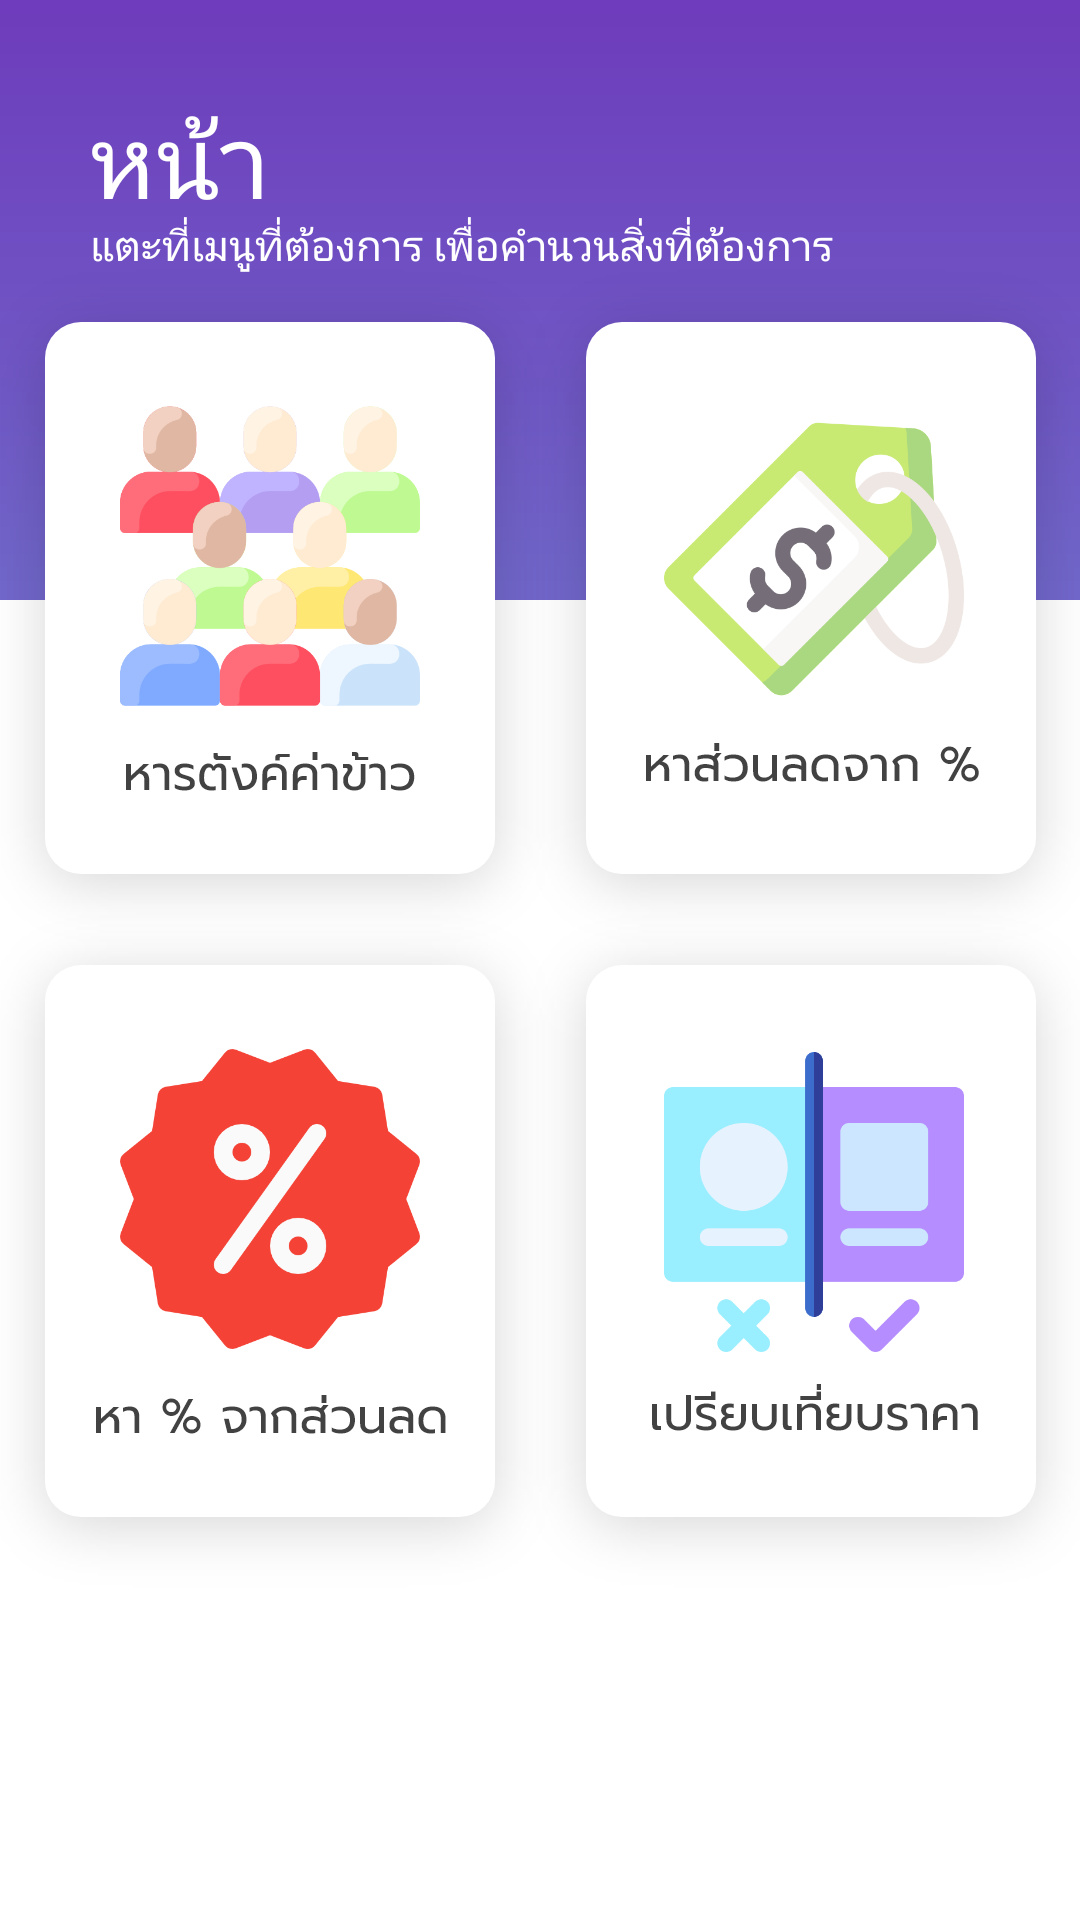

This screen was rendered from an Android layout file. Write that file and the resources it references.
<!-- AndroidManifest.xml: application theme Theme.Price_Divider -->
<!-- res/layout/activity_main.xml -->
<?xml version="1.0" encoding="utf-8"?>
<androidx.constraintlayout.widget.ConstraintLayout xmlns:android="http://schemas.android.com/apk/res/android"
    xmlns:app="http://schemas.android.com/apk/res-auto"
    xmlns:tools="http://schemas.android.com/tools"
    android:layout_width="match_parent"
    android:layout_height="match_parent"
    android:contentDescription="@string/content_desc_header_cons"
    tools:context=".MainActivity"
    tools:ignore="RedundantDescriptionCheck">

    <ImageView
        android:id="@+id/header"
        android:layout_width="0dp"
        android:layout_height="wrap_content"
        android:background="@android:color/transparent"
        android:contentDescription="@string/content_desc_header"
        android:scaleType="centerCrop"
        android:src="@drawable/ic_header"
        app:layout_constraintEnd_toEndOf="parent"
        app:layout_constraintStart_toStartOf="parent"
        app:layout_constraintTop_toTopOf="parent" />

    <androidx.constraintlayout.widget.ConstraintLayout
        android:id="@+id/constraintLayout"
        android:layout_width="wrap_content"
        android:layout_height="wrap_content"
        android:layout_marginTop="-120dp"
        app:layout_constraintEnd_toEndOf="parent"
        app:layout_constraintStart_toStartOf="parent"
        app:layout_constraintTop_toBottomOf="@+id/header">

        <ImageButton
            android:id="@+id/divide"
            android:layout_width="wrap_content"
            android:layout_height="wrap_content"
            android:layout_marginStart="30dp"
            android:background="@android:color/transparent"
            android:contentDescription="@string/content_desc_items_1"
            android:scaleType="center"
            android:src="@drawable/ic_divide"
            app:layout_constraintEnd_toStartOf="@+id/discount_ps"
            app:layout_constraintStart_toStartOf="parent"
            app:layout_constraintTop_toTopOf="parent" />

        <ImageButton
            android:id="@+id/discount_ps"
            android:layout_width="wrap_content"
            android:layout_height="wrap_content"
            android:layout_marginStart="-30dp"
            android:layout_marginEnd="30dp"
            android:background="@android:color/transparent"
            android:contentDescription="@string/content_desc_items_2"
            android:src="@drawable/ic_discount_ps"
            app:layout_constraintEnd_toEndOf="parent"
            app:layout_constraintStart_toEndOf="@+id/divide"
            app:layout_constraintTop_toTopOf="parent" />


        <ImageButton
            android:id="@+id/discount"
            android:layout_width="wrap_content"
            android:layout_height="wrap_content"
            android:layout_marginStart="30dp"
            android:layout_marginTop="-30dp"
            android:background="@android:color/transparent"
            android:contentDescription="@string/content_desc_items_3"
            android:scaleType="center"
            android:src="@drawable/ic_divide_ps"
            app:layout_constraintEnd_toStartOf="@+id/divide_ps"
            app:layout_constraintStart_toStartOf="parent"
            app:layout_constraintTop_toBottomOf="@+id/divide" />

        <ImageButton
            android:id="@+id/divide_ps"
            android:layout_width="wrap_content"
            android:layout_height="wrap_content"
            android:layout_marginStart="-30dp"
            android:layout_marginTop="-30dp"
            android:layout_marginEnd="30dp"
            android:background="@android:color/transparent"
            android:contentDescription="@string/content_desc_items_4"
            android:scaleType="center"
            android:src="@drawable/ic_discount"
            app:layout_constraintEnd_toEndOf="parent"
            app:layout_constraintStart_toEndOf="@+id/discount"
            app:layout_constraintTop_toBottomOf="@+id/discount_ps" />
    </androidx.constraintlayout.widget.ConstraintLayout>

    <TextView
        android:id="@+id/textView3"
        android:layout_width="122dp"
        android:layout_height="42dp"
        android:layout_marginStart="30dp"
        android:layout_marginTop="30dp"
        android:fontFamily="@font/prompt_medium"
        android:text="@string/header_title"
        android:textColor="@color/white"
        android:textSize="34sp"
        app:layout_constraintStart_toStartOf="@+id/constraintLayout"
        app:layout_constraintTop_toTopOf="@+id/header" />

    <TextView
        android:id="@+id/textView4"
        android:layout_width="wrap_content"
        android:layout_height="wrap_content"
        android:layout_marginStart="30dp"
        android:fontFamily="@font/prompt_light"
        android:text="@string/header_desc"
        android:textColor="@color/white"
        app:layout_constraintStart_toStartOf="@+id/constraintLayout"
        app:layout_constraintTop_toBottomOf="@+id/textView3" />

</androidx.constraintlayout.widget.ConstraintLayout>
<!-- resources referenced by this layout -->
<resources>
  <!-- drawable ic_discount: png bitmap (drawable-hdpi, 13798 bytes) -->
  <!-- drawable ic_discount_ps: png bitmap (drawable-hdpi, 19043 bytes) -->
  <!-- drawable ic_divide: png bitmap (drawable-hdpi, 21122 bytes) -->
  <!-- drawable ic_divide_ps: png bitmap (drawable-hdpi, 17294 bytes) -->
  <!-- drawable ic_header: png bitmap (drawable-hdpi, 4545 bytes) -->
  <string name="content_desc_header">header image</string>
  <string name="content_desc_header_cons">header cons</string>
  <string name="content_desc_items_1">items menu 1</string>
  <string name="content_desc_items_2">items menu 2</string>
  <string name="content_desc_items_3">items menu 3</string>
  <string name="content_desc_items_4">items menu 4</string>
  <string name="header_desc">แตะที่เมนูที่ต้องการ เพื่อคำนวนสิ่งที่ต้องการ</string>
  <string name="header_title">หน้าหลัก</string>
  <style name="Theme.Price_Divider" parent="Theme.MaterialComponents.DayNight.NoActionBar">
          
          <item name="colorPrimary">@color/purple_500</item>
          <item name="colorPrimaryVariant">@color/purple_700</item>
          <item name="colorOnPrimary">@color/white</item>
          
          <item name="colorSecondary">@color/teal_200</item>
          <item name="colorSecondaryVariant">@color/teal_700</item>
          <item name="colorOnSecondary">@color/black</item>
          
          <item name="android:statusBarColor" tools:targetApi="l">#6E3CBC</item>
          
      </style>
  <!-- not gathered from this repository: default colours our renderer supplied (Android Studio template values) -->
  <color name="purple_500">#FF6200EE</color>
  <color name="purple_700">#FF3700B3</color>
  <color name="teal_200">#FF03DAC5</color>
  <color name="teal_700">#FF018786</color>
  <color name="black">#FF000000</color>
  <color name="white">#FFFFFFFF</color>
</resources>
